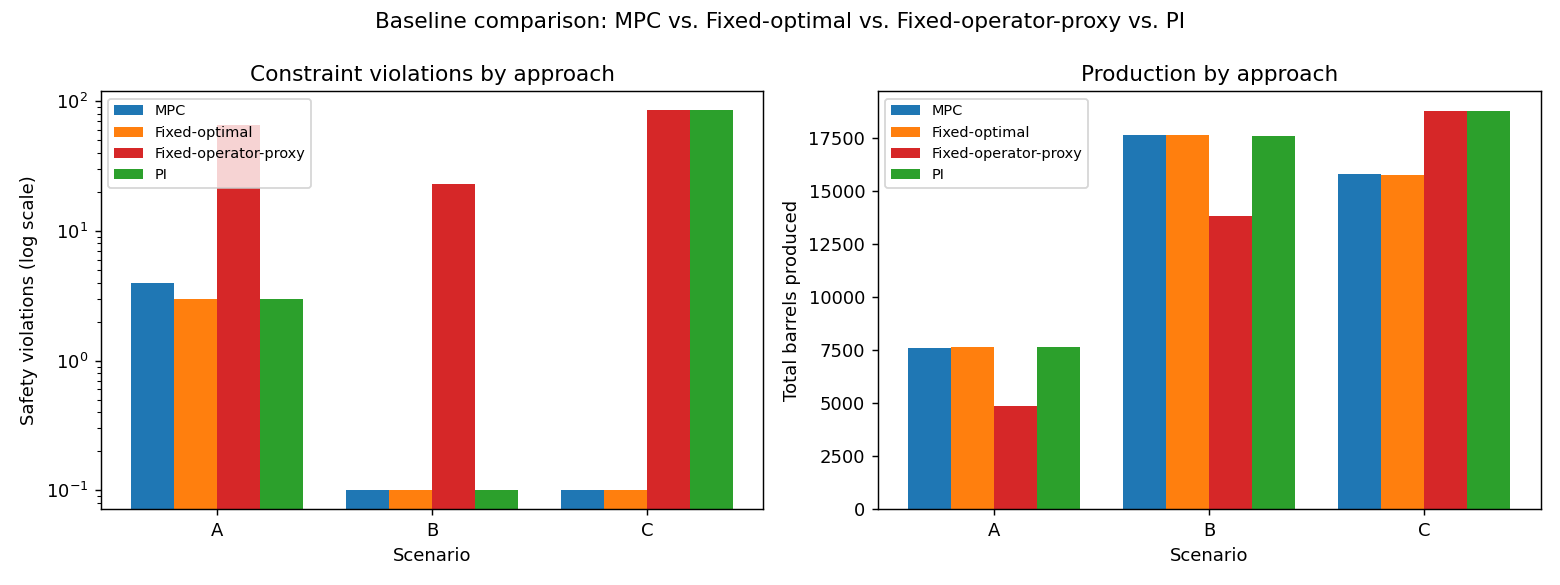

Values plotted in this chart, from the file beside it:
scenario, approach, hours, total_barrels, safety_violations, ramp_violations, rise_time_hr, settling_time_hr, overshoot_bbl_hr, overshoot_pct_of_step, steady_state_offset_bbl_hr
A_startup_to_target, MPC, 80, 7590, 4, 0, , , , , 
A_startup_to_target, Fixed-optimal, 80, 7658, 3, 0, , , , , 
A_startup_to_target, Fixed-operator-proxy, 80, 4852, 66, 0, , , , , 
A_startup_to_target, PI, 80, 7652, 3, 0, , , , , 
B_target_tracking, MPC, 140, 17676, 0, 0, 11.0, 73.0, 3.417, 6.833, 0.5658
B_target_tracking, Fixed-optimal, 140, 17642, 0, 0, 14.0, 29.0, 2.385, 4.77, -0.2927
B_target_tracking, Fixed-operator-proxy, 140, 13825, 23, 0, , , 0.0, 0.0, -20.32
B_target_tracking, PI, 140, 17591, 0, 0, 14.0, 69.0, 2.64, 5.28, 0.1521
C_infeasible_target, MPC, 100, 15806, 0, 0, , , , , 
C_infeasible_target, Fixed-optimal, 100, 15769, 0, 0, , , , , 
C_infeasible_target, Fixed-operator-proxy, 100, 18778, 85, 0, , , , , 
C_infeasible_target, PI, 100, 18778, 85, 0, , , , , 
